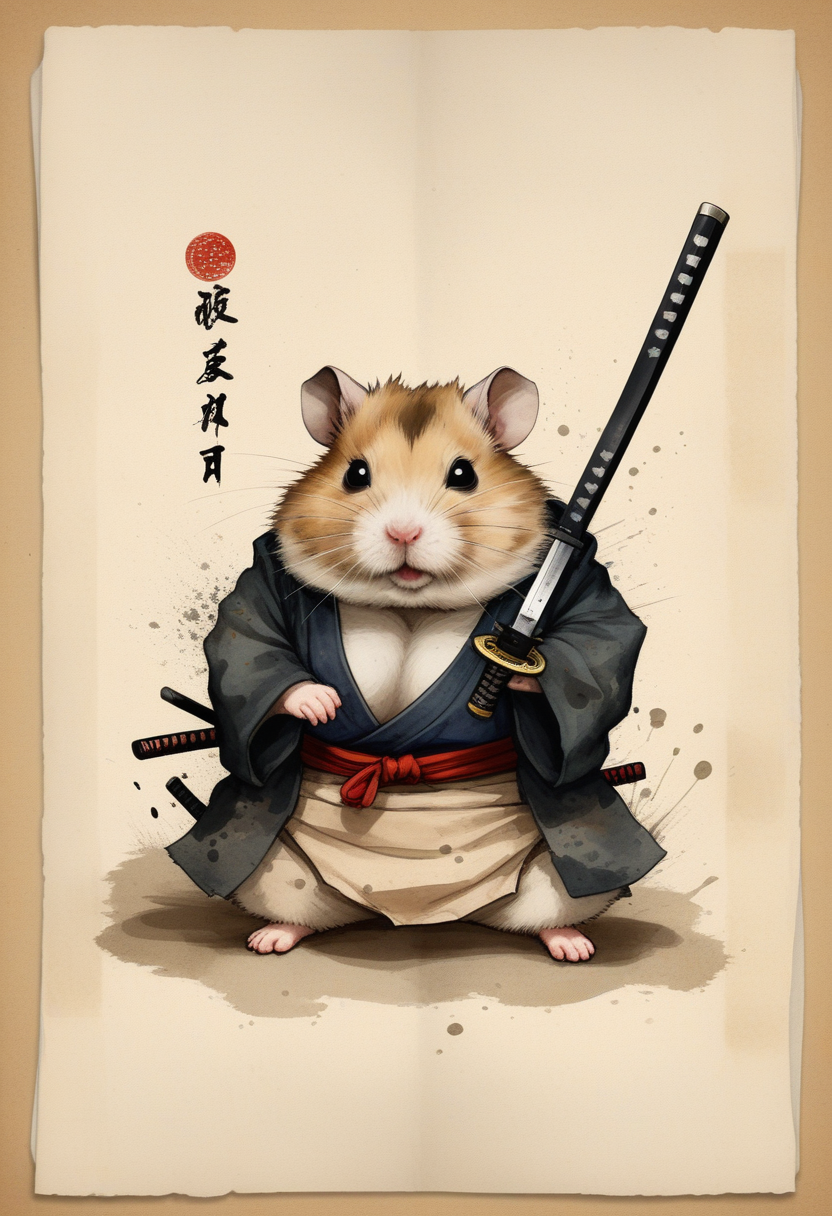
Generation parameters embedded in this image by AUTOMATIC1111 Stable Diffusion web UI or a fork of it (Forge, ...) (PNG 'parameters' text chunk):
old book style ink illustration, on parchment, ink splashes, ink stains, ink smears, faded ink, samurai chubby Dzungarian hamster, katana, coat, pantless, linquivera, liiv1, on parchment
Negative prompt:  
Steps: 22, Sampler: Euler a, CFG scale: 3.5, Seed: 1125838089, Size: 832x1216, Model hash: ccbf759201, Model: AIPG add X, VAE hash: 235745af8d, VAE: madebyollinsdxl-vae-fp16-fix.safetensors, ENSD: 2828, Discard penultimate sigma: True, SGM noise multiplier: True, Version: f0.0.17v1.8.0rc-latest-276-g29be1da7